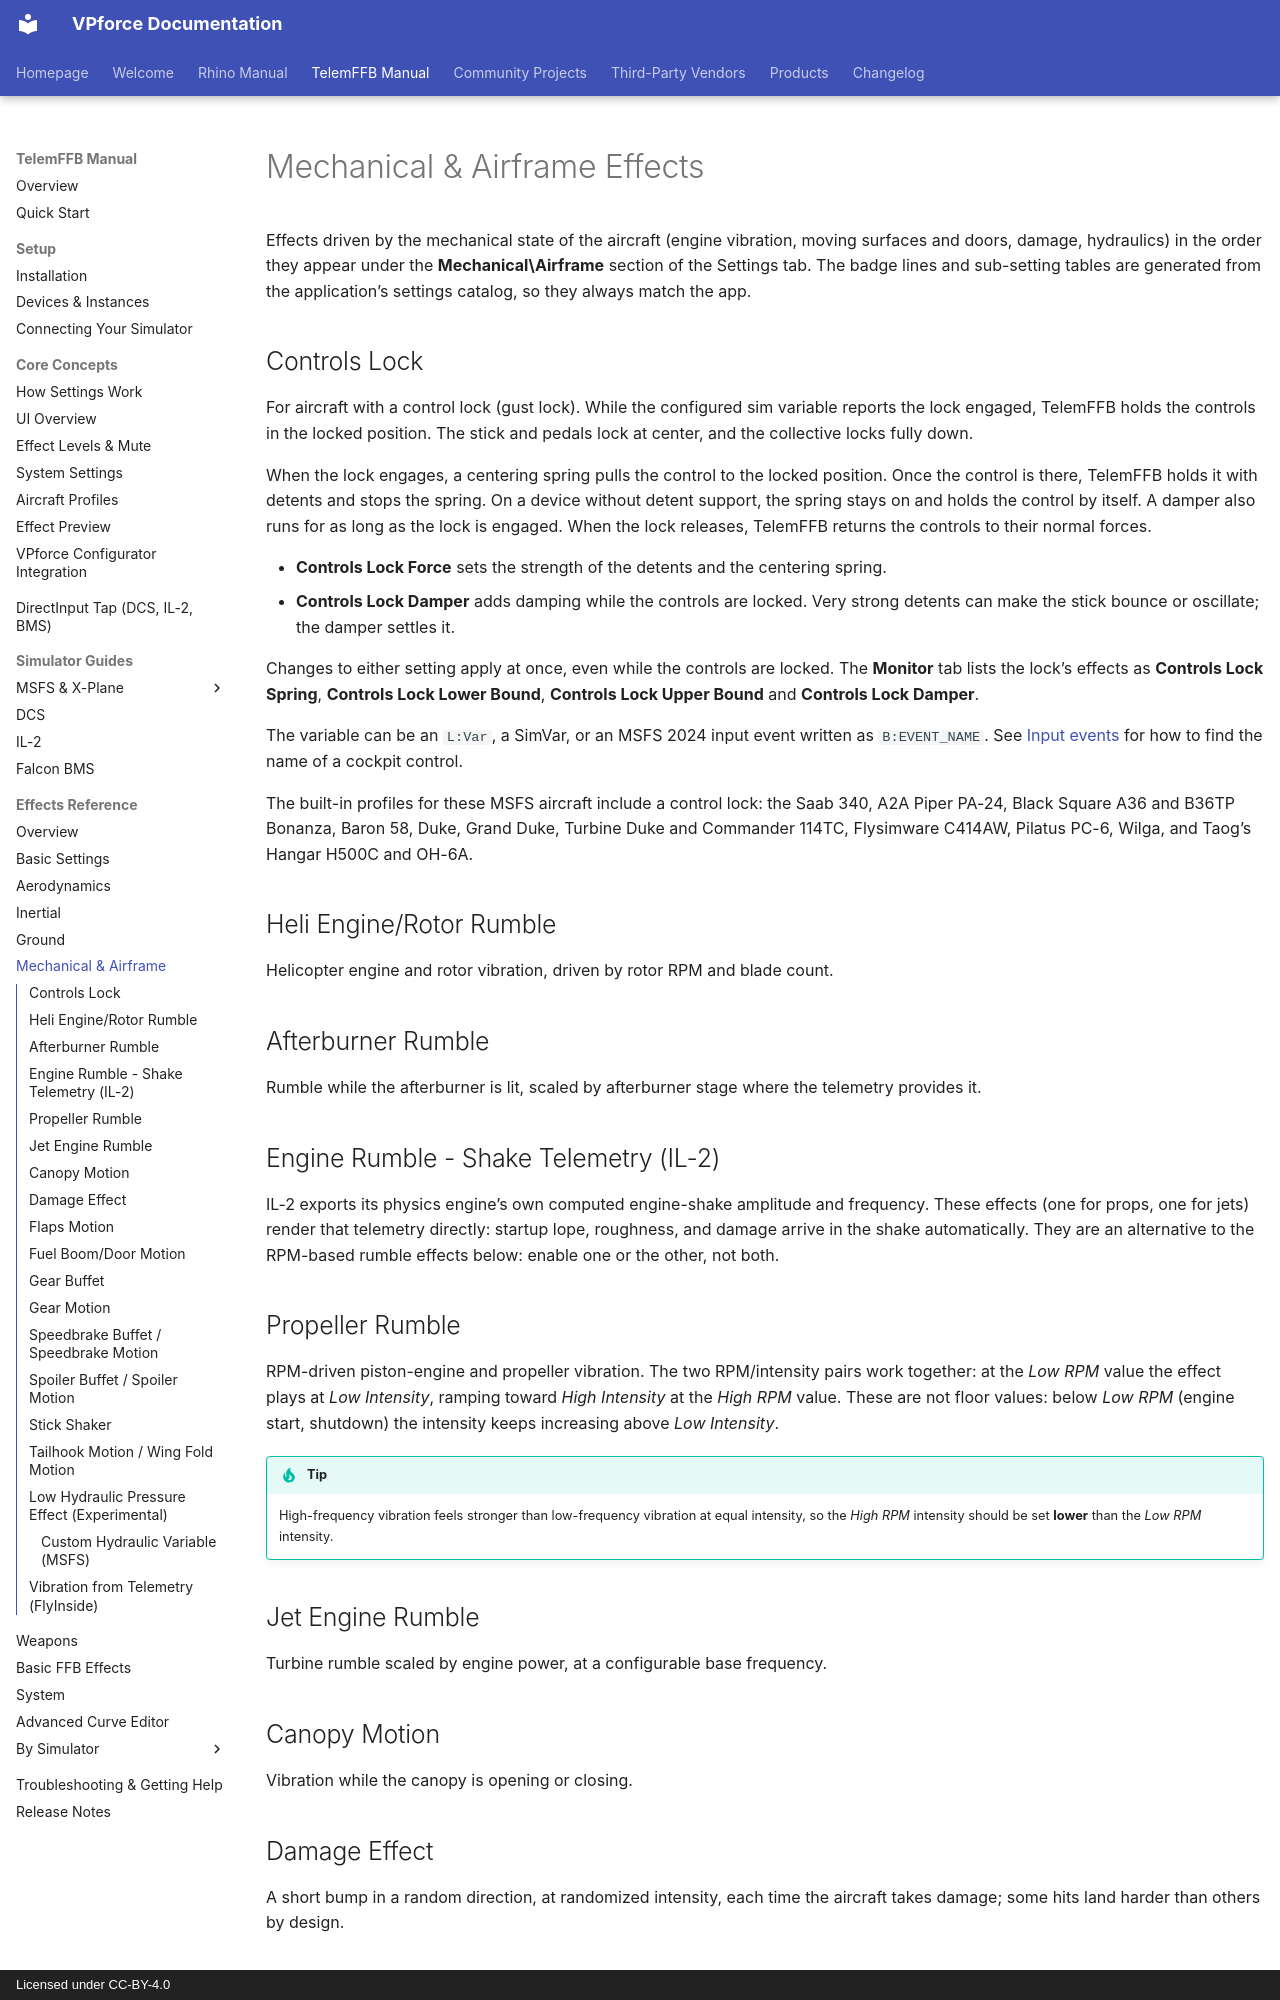

repository: walmis/VPforce-Docs · page: telemffb/effects-mechanical/index.html · generator: mkdocs · copyright: Licensed under CC-BY-4.0

# Mechanical & Airframe Effects

Effects driven by the mechanical state of the aircraft (engine vibration, moving surfaces and doors, damage, hydraulics) in the order they appear under the **Mechanical\Airframe** section of the Settings tab. The badge lines and sub-setting tables are generated from the application's settings catalog, so they always match the app.

## Controls Lock

<!-- telemffb-effect name=controls_lock_enable part=badges -->

For aircraft with a control lock (gust lock). While the configured sim variable reports the lock engaged, TelemFFB holds the controls in the locked position. The stick and pedals lock at center, and the collective locks fully down.

When the lock engages, a centering spring pulls the control to the locked position. Once the control is there, TelemFFB holds it with detents and stops the spring. On a device without detent support, the spring stays on and holds the control by itself. A damper also runs for as long as the lock is engaged. When the lock releases, TelemFFB returns the controls to their normal forces.

- **Controls Lock Force** sets the strength of the detents and the centering spring.
- **Controls Lock Damper** adds damping while the controls are locked. Very strong detents can make the stick bounce or oscillate; the damper settles it.

Changes to either setting apply at once, even while the controls are locked. The **Monitor** tab lists the lock's effects as **Controls Lock Spring**, **Controls Lock Lower Bound**, **Controls Lock Upper Bound** and **Controls Lock Damper**.

The variable can be an `L:Var`, a SimVar, or an MSFS 2024 input event written as `B:EVENT_NAME`. See [Input events](telem-overrides.md#input-events-b-variables) for how to find the name of a cockpit control.

The built-in profiles for these MSFS aircraft include a control lock: the Saab 340, A2A Piper PA-24, Black Square A36 and B36TP Bonanza, Baron 58, Duke, Grand Duke, Turbine Duke and Commander 114TC, Flysimware C414AW, Pilatus PC-6, Wilga, and Taog's Hangar H500C and OH-6A.

<!-- telemffb-effect name=controls_lock_enable part=table -->

## Heli Engine/Rotor Rumble { #heli-engine-rotor-rumble }

<!-- telemffb-effect name=engine_rotor_rumble_enabled part=badges -->

Helicopter engine and rotor vibration, driven by rotor RPM and blade count.

<!-- telemffb-effect name=engine_rotor_rumble_enabled part=table -->

## Afterburner Rumble

<!-- telemffb-effect name=afterburner_effect_enabled part=badges -->

Rumble while the afterburner is lit, scaled by afterburner stage where the telemetry provides it.

<!-- telemffb-effect name=afterburner_effect_enabled part=table -->

## Engine Rumble - Shake Telemetry (IL-2)

<!-- telemffb-effect name=il2_prop_eng_shake_enabled part=badges -->

IL-2 exports its physics engine's own computed engine-shake amplitude and frequency. These effects (one for props, one for jets) render that telemetry directly: startup lope, roughness, and damage arrive in the shake automatically. They are an alternative to the RPM-based rumble effects below: enable one or the other, not both.

<!-- telemffb-effect name=il2_prop_eng_shake_enabled part=table -->

<!-- telemffb-effect name=il2_jet_eng_shake_enabled part=table -->

## Propeller Rumble

<!-- telemffb-effect name=engine_prop_rumble_enabled part=badges -->

RPM-driven piston-engine and propeller vibration. The two RPM/intensity pairs work together: at the *Low RPM* value the effect plays at *Low Intensity*, ramping toward *High Intensity* at the *High RPM* value. These are not floor values: below *Low RPM* (engine start, shutdown) the intensity keeps increasing above *Low Intensity*.

!!! tip
    High-frequency vibration feels stronger than low-frequency vibration at equal intensity, so the *High RPM* intensity should be set **lower** than the *Low RPM* intensity.

<!-- telemffb-effect name=engine_prop_rumble_enabled part=table -->

## Jet Engine Rumble

<!-- telemffb-effect name=engine_jet_rumble_enabled part=badges -->

Turbine rumble scaled by engine power, at a configurable base frequency.

<!-- telemffb-effect name=engine_jet_rumble_enabled part=table -->

## Canopy Motion

<!-- telemffb-effect name=canopy_motion_effect_enabled part=badges -->

Vibration while the canopy is opening or closing.

<!-- telemffb-effect name=canopy_motion_effect_enabled part=table -->
